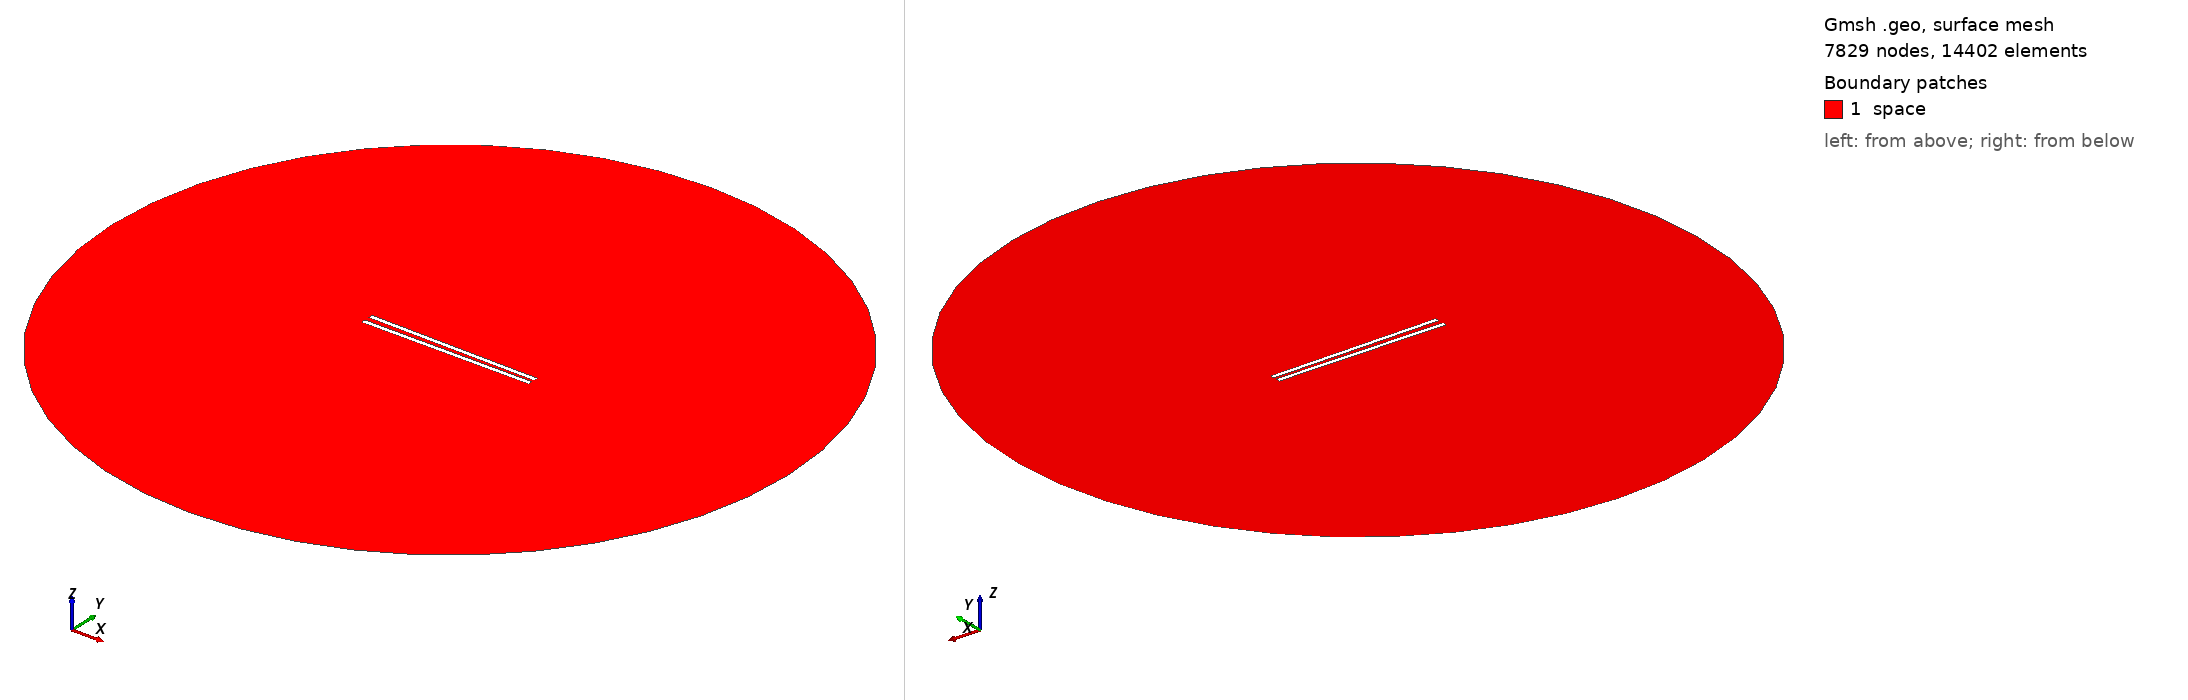

Gmsh geometry script, surface-meshed: 7829 nodes, 14402 surface elements. Boundary patches (legend numbers): 1 space. Left view from above one corner, right view from below the opposite corner. Legend entries are the model's physical surfaces. The drawing asked Gmsh for element sizes between 1% and 20% of the model's largest extent; the script's own settings can give other sizes.

=== 969.geo (drawn) ===
// Set the geometry kernel
SetFactory("OpenCASCADE");

//---------------------------------------
// Rectangles
//---------------------------------------

// Rectangle 1 (top)
Point(1) = {-49.4, 1.0833333333333333, 0, 1.0};
Point(2) = {49.4, 1.0833333333333333, 0, 1.0};
Point(3) = {49.4, 3.883333333333333, 0, 1.0};
Point(4) = {-49.4, 3.883333333333333, 0, 1.0};

Line(1) = {1, 2};
Line(2) = {2, 3};
Line(3) = {3, 4};
Line(4) = {4, 1};

Line Loop(1) = {1, 2, 3, 4};
Plane Surface(1) = {1};

Rotate { {0, 0, 1}, {0,  1.0833333333333333,  0}, -0.014 } {
  Surface{1};
}

// Rectangle 2 (bottom)
Point(5) = {-49.4, -1.0833333333333333, 0, 1.0};
Point(6) = {49.4, -1.0833333333333333, 0, 1.0};
Point(7) = {49.4, -3.883333333333333, 0, 1.0};
Point(8) = {-49.4, -3.883333333333333, 0, 1.0};

Line(5) = {5, 6};
Line(6) = {6, 7};
Line(7) = {7, 8};
Line(8) = {8, 5};

Line Loop(2) = {5, 6, 7, 8};
Plane Surface(2) = {2}; 


//---------------------------------------
// Circle
//---------------------------------------

// Define points
Point(9) = {0, 0, 0};        // Center
Point(10) = {200, 0, 0};     // Start point
Point(11) = {0, 200, 0};     // 90 degrees
Point(12) = {-200, 0, 0};    // 180 degrees
Point(13) = {0, -200, 0};    // 270 degrees

// Define circle arcs (each needs start, center, end)
Circle(9) = {10, 9, 11};
Circle(10) = {11, 9, 12};
Circle(11) = {12, 9, 13};
Circle(12) = {13, 9, 10};

// Define curve loop and surface if needed
Curve Loop(3) = {9, 10, 11, 12};
Surface(3) = {3};

//---------------------------------------
// Define Physical Groups
//---------------------------------------                

//--- Physical Curves
// Physical groups for boundaries
Physical Line("force_segment", 10) = {1};
Physical Line("upper_plate", 11) = {2, 3, 4};
Physical Line("lower_plate", 12) = {5, 6, 7, 8};
Physical Line("boundary", 20) = {9, 10, 11, 12};

// Subtract Rectangles from Circle
BooleanDifference{ Surface{3}; Delete; }{ Surface{1}; Surface{2}; Delete; }
//--- Physical Surfaces
Physical Surface("space", 30) = {3};


//---------------------------------------
// Fine mesh near the plates
//--------------------------------------- 

// Define a distance field for mesh refinement
Field[1] = Distance;
Field[1].CurvesList = {1, 2, 3, 4, 5, 6, 7, 8};  // Rectangle curves
Field[1].NumPointsPerCurve = 200;

c = 0.3;
// Define threshold field to control mesh size based on distance to attractor
Field[2] = Threshold;
Field[2].IField = 1;
Field[2].LcMin = c; // Minimum element size near the attractor
Field[2].LcMax = 100*c;  // Maximum element size away from the attractor
Field[2].DistMin = 0.01;
Field[2].DistMax = 40;

Background Field = 2;

//---------------------------------------
// 6. Generate the Mesh
//---------------------------------------
Mesh 2;  // 2D mesh generation
